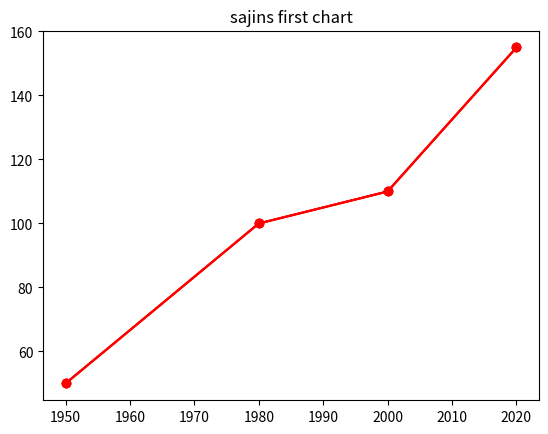

Python code for this plot: (Note: this script raises an exception after producing the figure.)
# coding: utf-8
from matplotlib import pyplot as plt
years = [ 1950 , 1980 , 2000 , 2020 ]
gdp = [ 50 , 100 , 110 , 155 ]
plt.plot(years , gdp , color="red" , marker = "o" , linestyle = "solid")
plt.plot(years , gdp , color="red" , marker ="o" , linestyle ="solid")
plt.show()
plt.title("My first chart ")
plt.show()
plt.plot(years,gdp,color="red" , marker ="o" , linestyle ="solid")
plt.title("sajins first chart")
plst.show()
plt.show()
